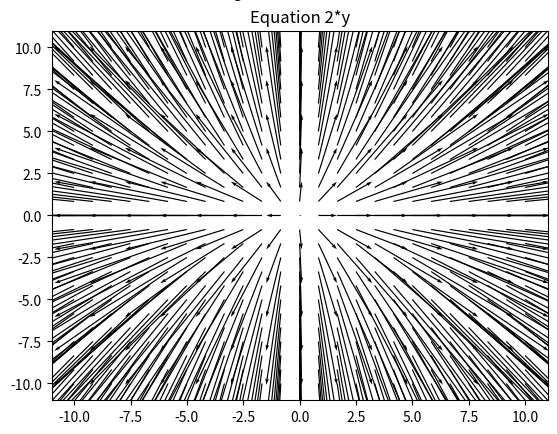

The matplotlib source for this figure: (Note: this script raises an exception after producing the figure.)
import numpy as np
import matplotlib.pyplot as plt
from functools import partial

expr_0 = '2*y'
expr_1 = '-y**2'
expr_2 = 't*y'
expr_3 = '1- t**2 - y**2'
expr_4 = '1 + y**2'
expr_5 = 't**2+ y**2'


def f_1(t,y):
    return eval(expr_0)
def f_2(t,y):
    return eval(expr_1)

def f_3(t,y):
    return eval(expr_2)

def f_4(t,y):
    return eval(expr_3)

def f_5(t,y):
    return eval(expr_4)

def f_6(t,y):
    return eval(expr_5)

funcs = [f_1,f_2,f_3,f_4,f_5,f_6]
exprs = [expr_0,expr_1,expr_2,expr_3,expr_4,expr_5]


test = np.linspace(-10,10,25)
I, J = np.meshgrid(test,test)
step = 0.1
#fig, ax = plt.subplots(3,2)

for index,(func,expr) in enumerate(zip(funcs,exprs)):
    plt.figure()
    U = I + step
    V = step * func(I,J) + J
    #q = ax[index].quiver(i,j,i+0.5,0.5*func(i,j)+j)
    q = plt.quiver(I,J,U,V,scale=25)
    plt.quiverkey(q, X=0.3,Y=1.1,U=2,label='Length of 2',labelpos='E')
    #ax[index].quiverkey(q, X=0.3,Y=0.3,U=1,label='Test',labelpos='E')
    plt.title("Equation "+expr)
    plt.savefig(f'fields/field{index}.jpg')

#    plt.show()
        
